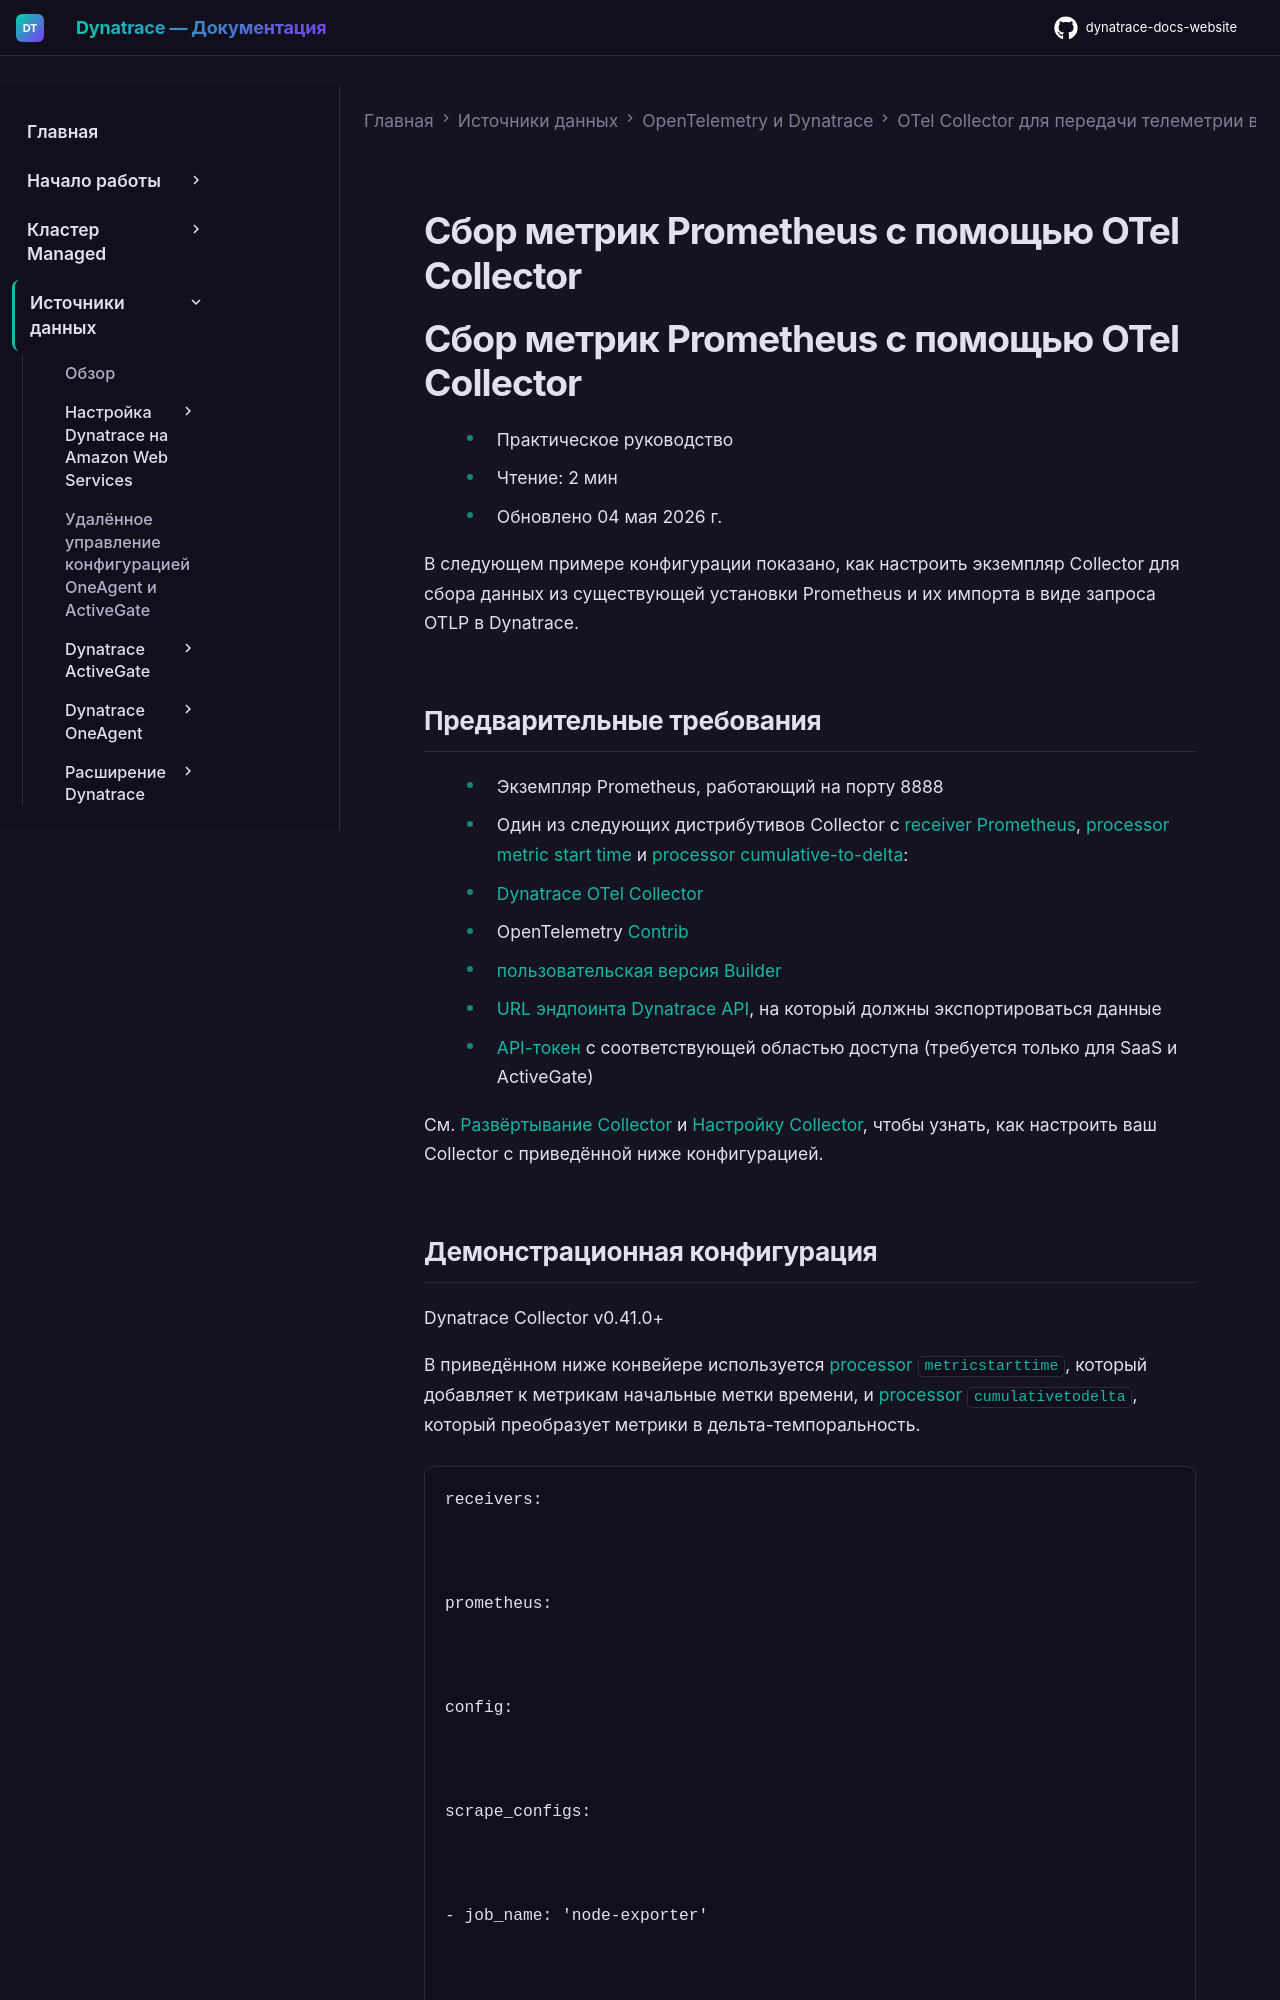

repository: Yerkebulan-Ardabayev/dynatrace-docs-website · page: managed-ru/ingest-from/opentelemetry/collector/use-cases/prometheus/index.html · generator: mkdocs

---
title: Сбор метрик Prometheus с помощью OTel Collector
source: https://docs.dynatrace.com/managed/ingest-from/opentelemetry/collector/use-cases/prometheus
scraped: 2026-05-12T11:50:02.827907
---

# Сбор метрик Prometheus с помощью OTel Collector

# Сбор метрик Prometheus с помощью OTel Collector

* Практическое руководство
* Чтение: 2 мин
* Обновлено 04 мая 2026 г.

В следующем примере конфигурации показано, как настроить экземпляр Collector для сбора данных из существующей установки Prometheus и их импорта в виде запроса OTLP в Dynatrace.
